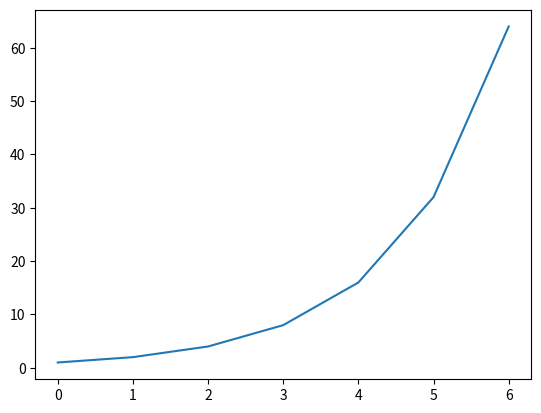

Generate this figure with matplotlib:
#!/usr/bin/env python3
import matplotlib.pyplot as plt
plt.plot([1.0,2.0,4.0,8.0,16.0,32.0,64.0])
plt.show()




